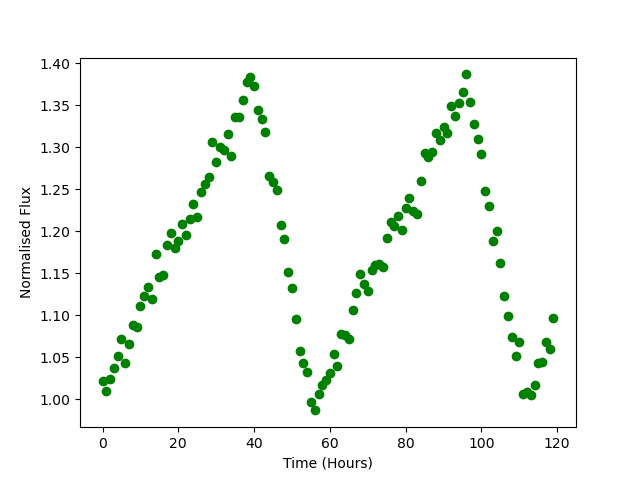

Data behind this chart, as committed beside it:
Time, Flux
0.0, 1.022
1.0, 1.01
2.0, 1.024
3.0, 1.038
4.0, 1.051
5.0, 1.072
6.0, 1.044
7.0, 1.066
8.0, 1.088
9.0, 1.086
10.0, 1.111
11.0, 1.123
12.0, 1.133
13.0, 1.119
14.0, 1.174
15.0, 1.145
16.0, 1.148
17.0, 1.184
18.0, 1.198
19.0, 1.18
20.0, 1.189
21.0, 1.209
22.0, 1.196
23.0, 1.215
24.0, 1.233
25.0, 1.217
26.0, 1.247
27.0, 1.256
28.0, 1.264
29.0, 1.306
30.0, 1.283
31.0, 1.301
32.0, 1.297
33.0, 1.316
34.0, 1.289
35.0, 1.335
36.0, 1.336
37.0, 1.356
38.0, 1.377
39.0, 1.383
40.0, 1.373
41.0, 1.344
42.0, 1.333
43.0, 1.318
44.0, 1.266
45.0, 1.259
46.0, 1.25
47.0, 1.208
48.0, 1.19
49.0, 1.152
50.0, 1.132
51.0, 1.095
52.0, 1.057
53.0, 1.044
54.0, 1.033
55.0, 0.9969
56.0, 0.9869
57.0, 1.007
58.0, 1.017
59.0, 1.023
... 60 more rows
